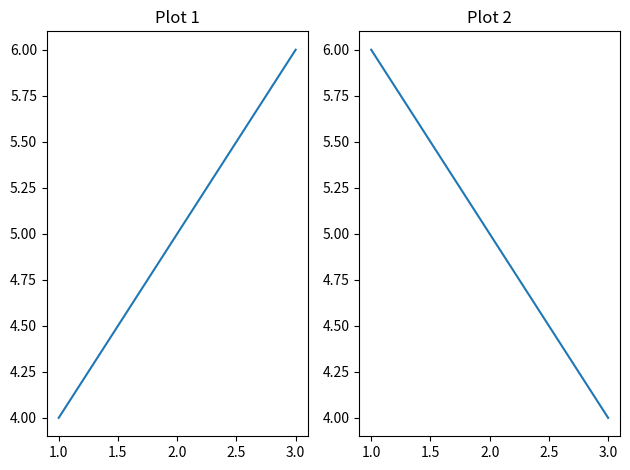

Here is the Python script that generated this plot:
import matplotlib.pyplot as plt


plt.subplot(1, 2, 1)   # (rows, columns, position)
plt.plot([1, 2, 3], [4, 5, 6])
plt.title("Plot 1")


plt.subplot(1, 2, 2)
plt.plot([1, 2, 3], [6, 5, 4])
plt.title("Plot 2")

plt.tight_layout()
plt.show()
